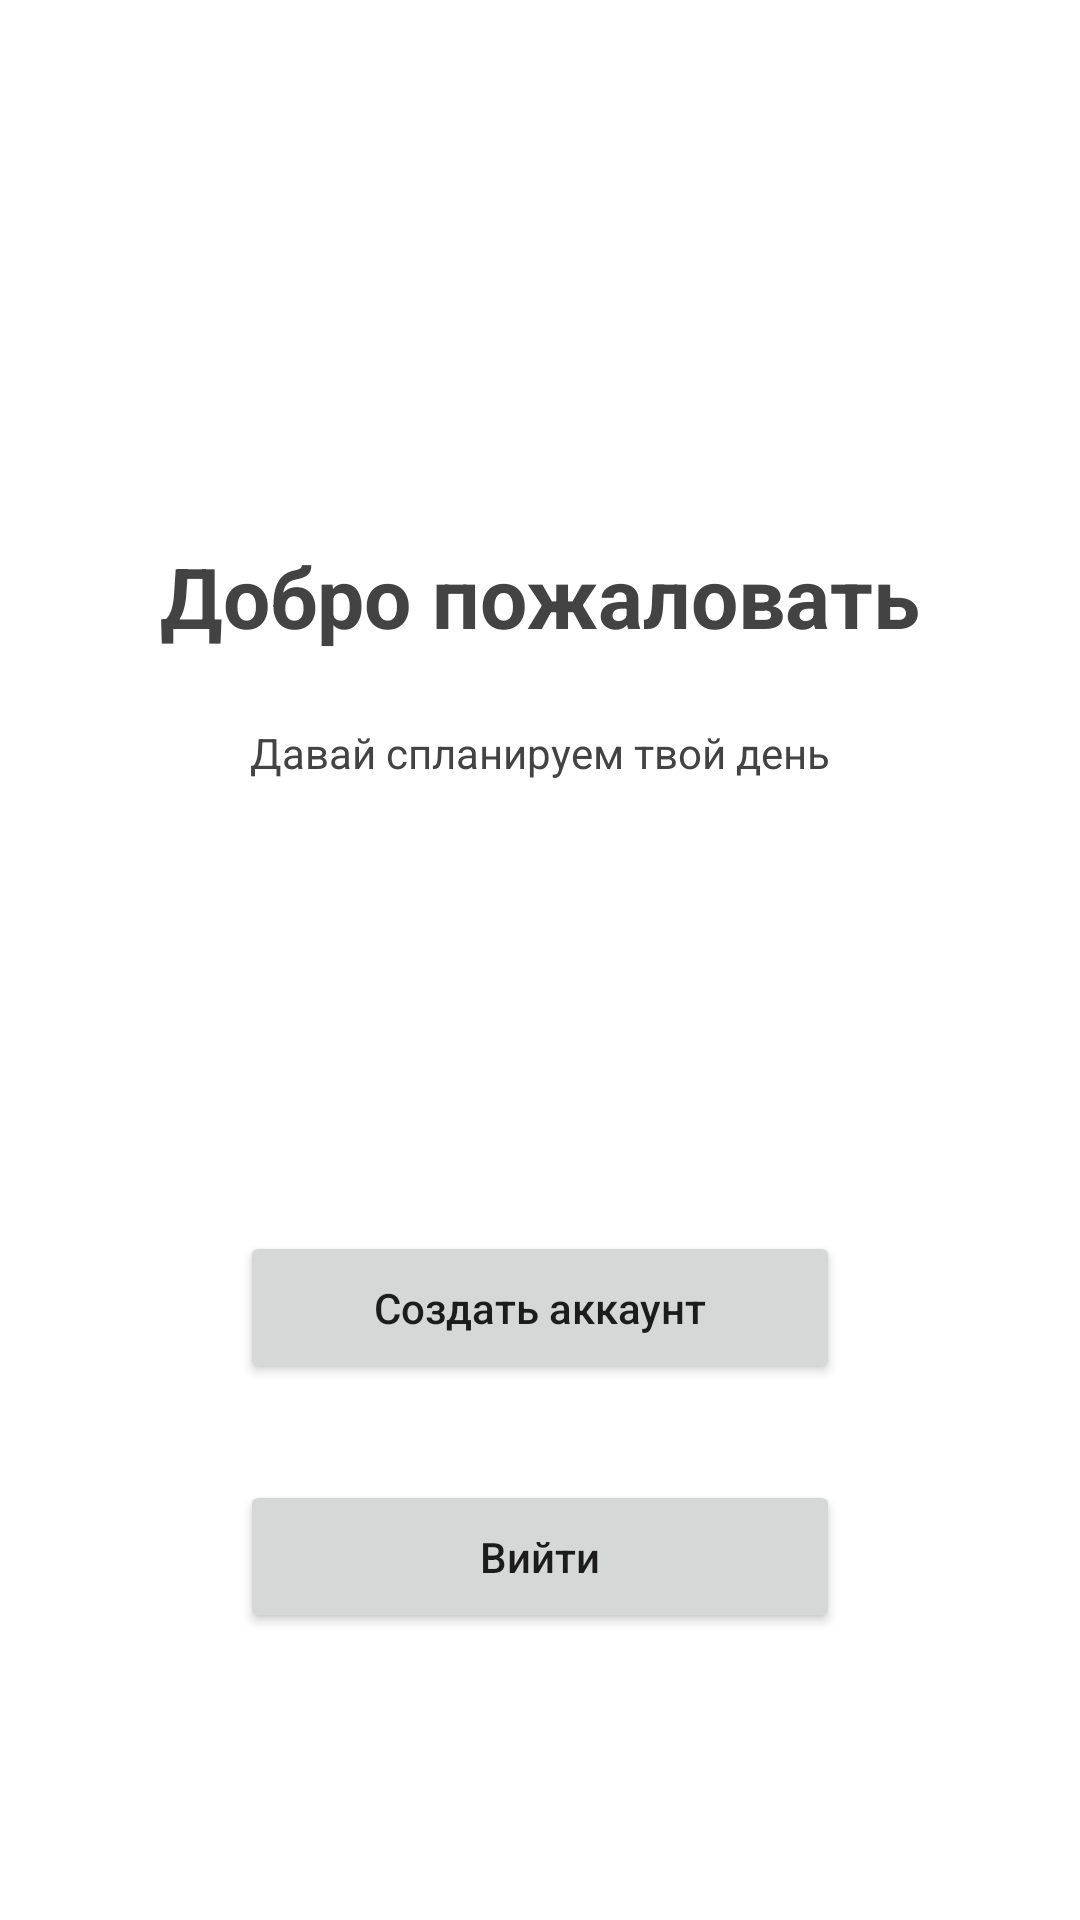

This screen was rendered from an Android layout file. Write that file and the resources it references.
<!-- AndroidManifest.xml: application theme Theme.ZaMeTki -->
<!-- res/layout/fragment_start.xml -->
<?xml version="1.0" encoding="utf-8"?>
<androidx.constraintlayout.widget.ConstraintLayout
    xmlns:android="http://schemas.android.com/apk/res/android"
    xmlns:app="http://schemas.android.com/apk/res-auto"
    xmlns:tools="http://schemas.android.com/tools"
    android:layout_width="match_parent"
    android:layout_height="match_parent"
    tools:context=".screens.start.StartFragment">

    <TextView
        android:id="@+id/textView2"
        android:layout_width="wrap_content"
        android:layout_height="wrap_content"
        android:layout_marginTop="180dp"
        android:text="Добро пожаловать"
        android:textColor="@color/grey"
        android:textSize="28sp"
        android:textStyle="bold"
        app:layout_constraintEnd_toEndOf="parent"
        app:layout_constraintStart_toStartOf="parent"
        app:layout_constraintTop_toTopOf="parent" />

    <TextView
        android:id="@+id/textView"
        android:layout_width="wrap_content"
        android:layout_height="wrap_content"
        android:layout_marginTop="24dp"
        android:text="Давай спланируем твой день"
        android:textColor="@color/grey"
        app:layout_constraintEnd_toEndOf="parent"
        app:layout_constraintStart_toStartOf="parent"
        app:layout_constraintTop_toBottomOf="@+id/textView2" />

    <Button
        android:id="@+id/btn_registr"
        android:layout_width="200dp"
        android:layout_height="wrap_content"
        android:layout_marginTop="150dp"
        android:padding="16dp"
        android:text="Создать аккаунт"
        android:textAllCaps="false"
        app:layout_constraintEnd_toEndOf="parent"
        app:layout_constraintStart_toStartOf="parent"
        app:layout_constraintTop_toBottomOf="@+id/textView" />

    <Button
        android:id="@+id/btn_signin"
        android:layout_width="200dp"
        android:layout_height="wrap_content"
        android:layout_marginTop="32dp"
        android:text="Вийти"
        android:textAllCaps="false"
        app:layout_constraintEnd_toEndOf="parent"
        app:layout_constraintStart_toStartOf="parent"
        app:layout_constraintTop_toBottomOf="@+id/btn_registr"
        android:padding="16dp"/>

</androidx.constraintlayout.widget.ConstraintLayout>
<!-- resources referenced by this layout -->
<resources>
  <color name="grey">#434343</color>
  <style name="Theme.ZaMeTki" parent="Theme.MaterialComponents.DayNight.NoActionBar">
          
          <item name="colorPrimary">@color/purple_500</item>
          <item name="colorPrimaryVariant">@color/purple_700</item>
          <item name="colorOnPrimary">@color/white</item>
          
          <item name="colorSecondary">@color/teal_200</item>
          <item name="colorSecondaryVariant">@color/teal_700</item>
          <item name="colorOnSecondary">@color/black</item>
          
          <item name="android:statusBarColor" tools:targetApi="l">?attr/colorPrimaryVariant</item>
          
      </style>
  <color name="purple_500">#FF6200EE</color>
  <color name="purple_700">#FF3700B3</color>
  <color name="white">#FFFFFFFF</color>
  <color name="teal_200">#FF03DAC5</color>
  <color name="teal_700">#FF018786</color>
  <color name="black">#FF000000</color>
</resources>
